Image classification data set "Durian_Leaf_Diseases" (tmai110605/DurianLeafDisease on GitHub). Class labels (5): algal, allocaridara attack, blight, healthy, phomopsis.

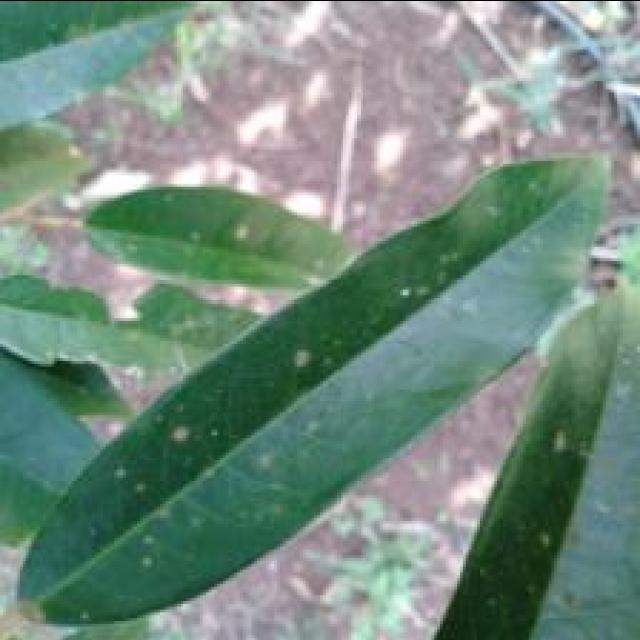
Label: algal

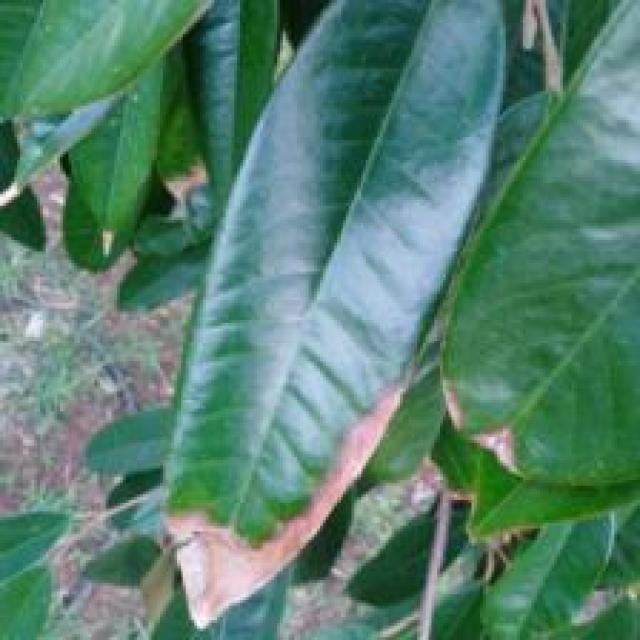
Label: blight

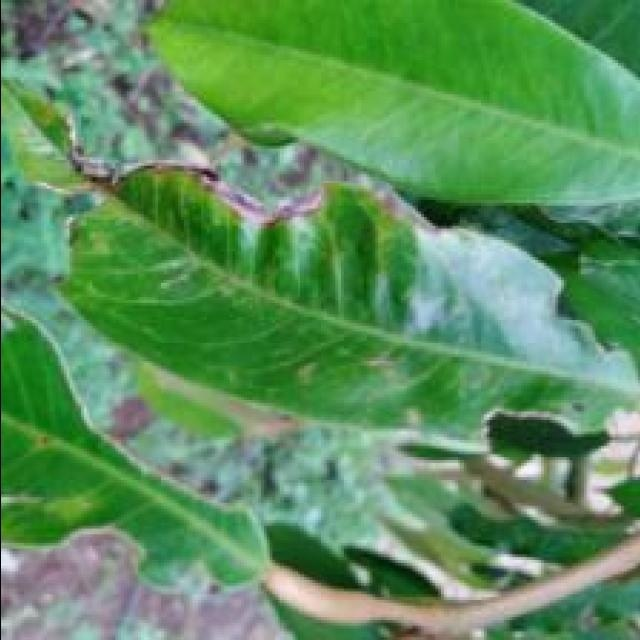
Label: allocaridara attack

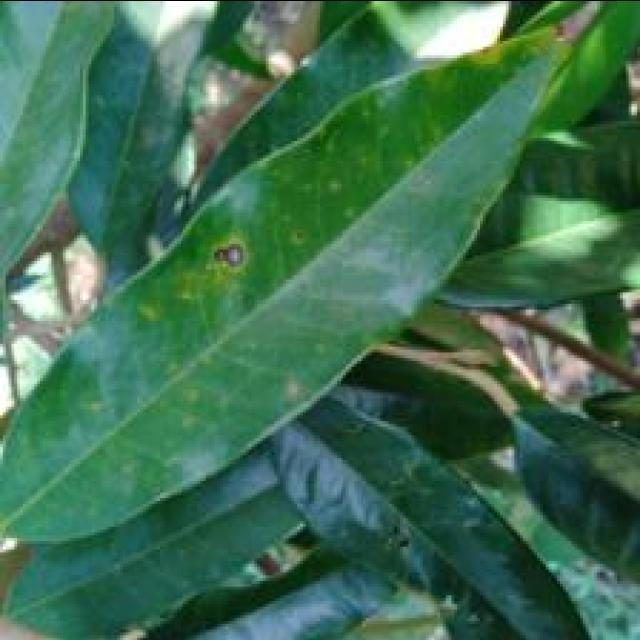
Label: phomopsis

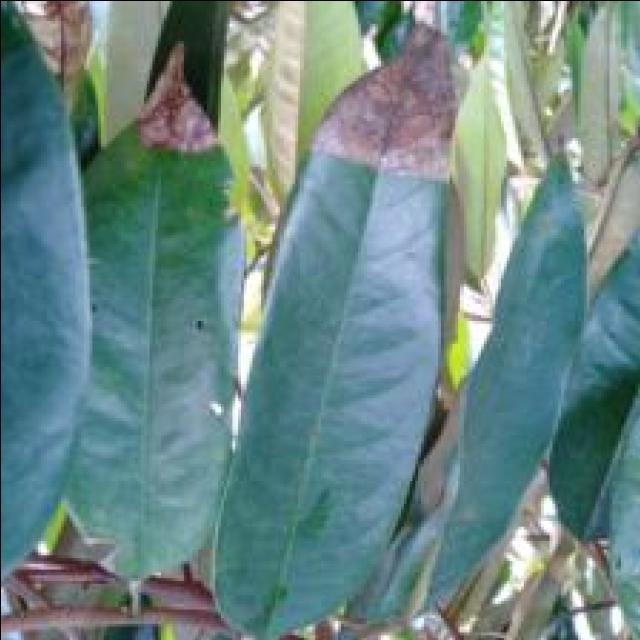
Label: blight

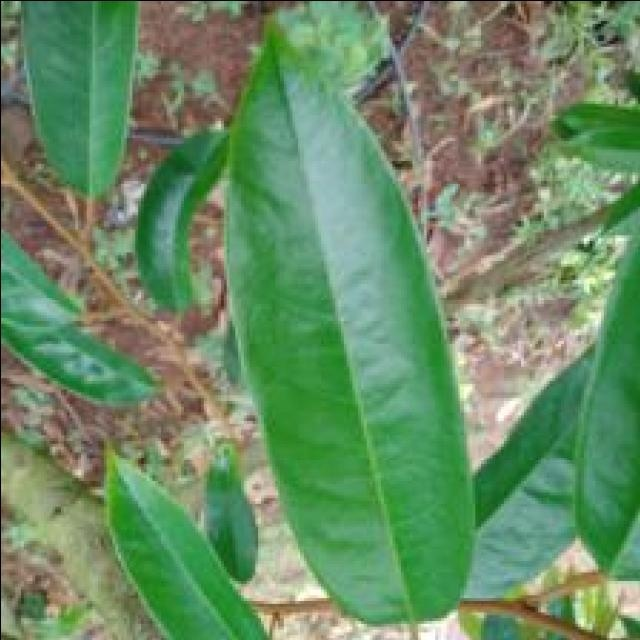
Label: healthy
